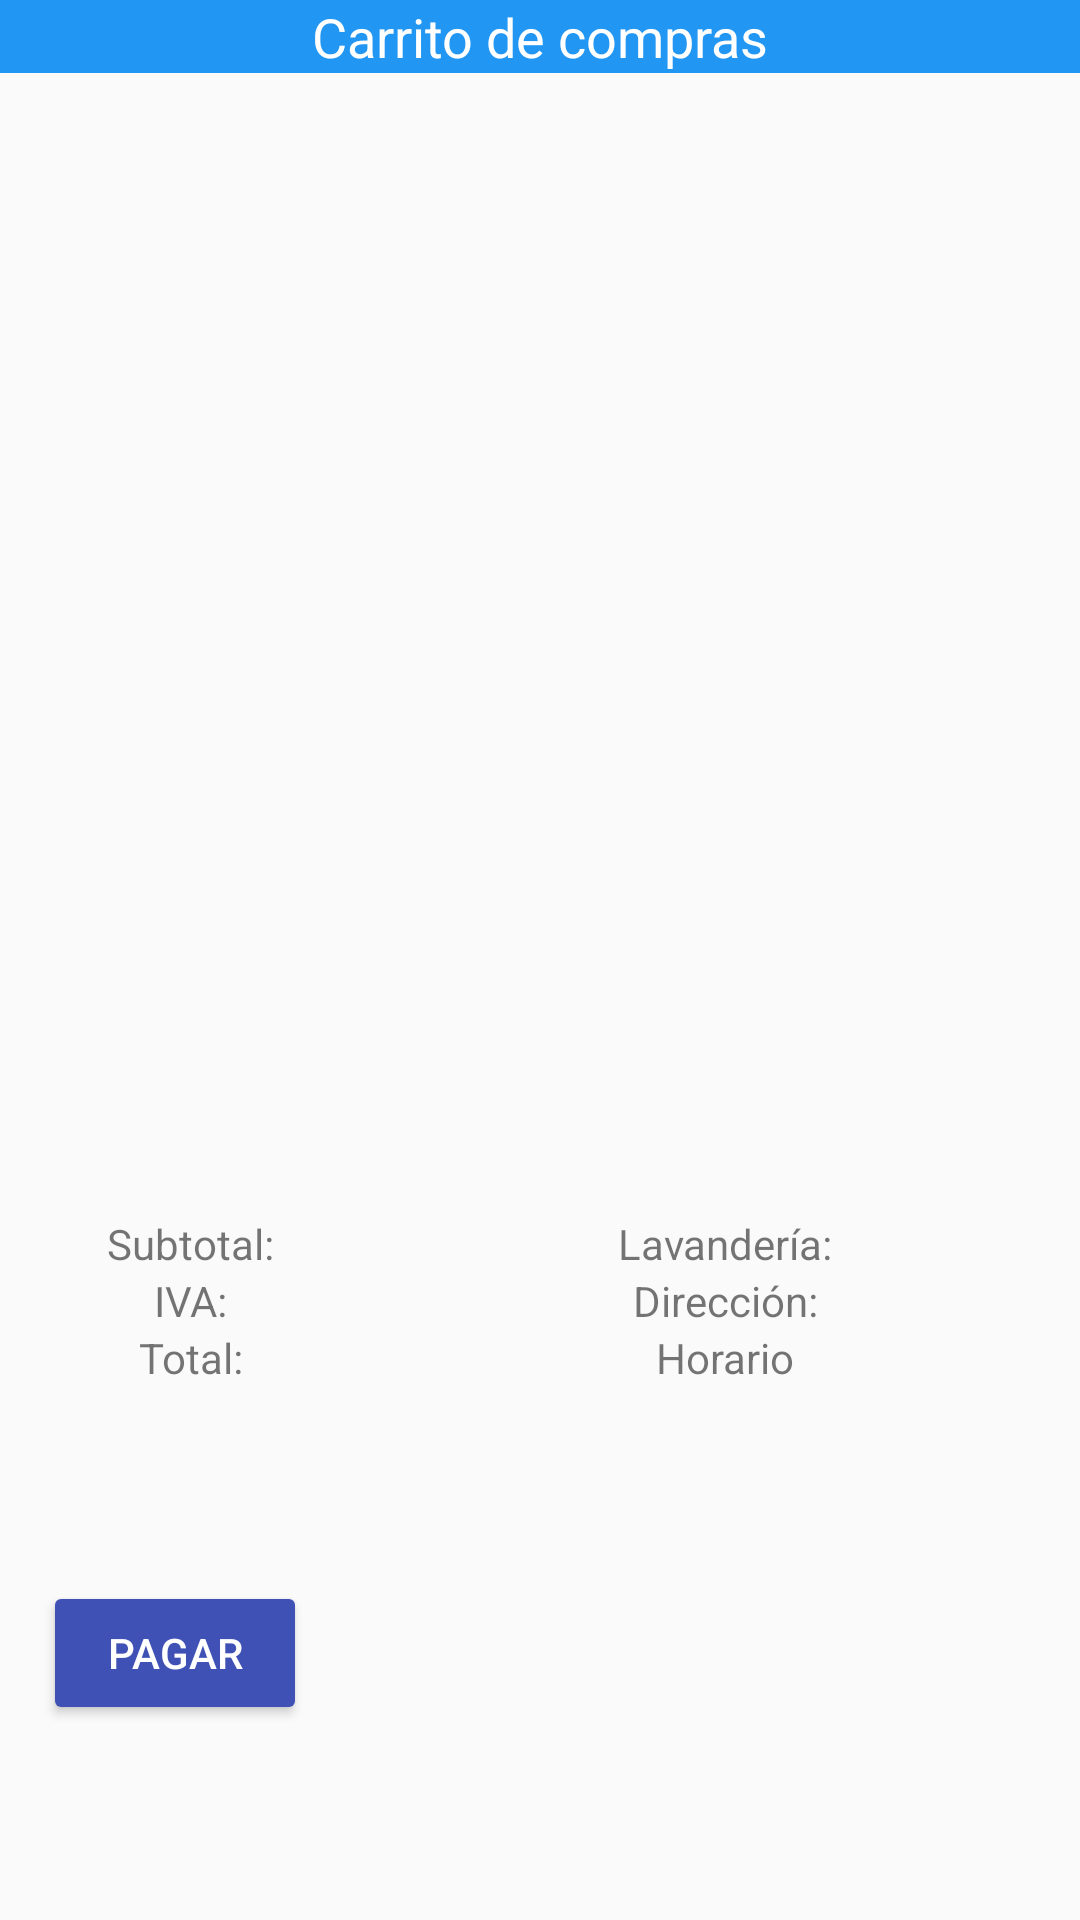

Write the Android layout XML for this screen, with the resource values it uses.
<!-- AndroidManifest.xml: application theme AppTheme -->
<!-- res/layout/activity_carrito_compra.xml -->
<?xml version="1.0" encoding="utf-8"?>
<androidx.constraintlayout.widget.ConstraintLayout xmlns:android="http://schemas.android.com/apk/res/android"
    xmlns:app="http://schemas.android.com/apk/res-auto"
    xmlns:tools="http://schemas.android.com/tools"
    android:layout_width="match_parent"
    android:layout_height="match_parent"
    tools:context=".Carrito">

    <TextView
        android:id="@+id/textView4"
        android:layout_width="match_parent"
        android:layout_height="wrap_content"
        android:background="#2196F3"
        android:text="Carrito de compras"
        android:textAlignment="center"
        android:textColor="#FFFFFF"
        android:textSize="18sp"
        app:layout_constraintBottom_toBottomOf="parent"
        app:layout_constraintEnd_toEndOf="parent"
        app:layout_constraintStart_toStartOf="parent"
        app:layout_constraintTop_toTopOf="parent"
        app:layout_constraintVertical_bias="0.0" />

    <ImageView
        android:id="@+id/imageView3"
        android:layout_width="102dp"
        android:layout_height="197dp"
        app:layout_constraintBottom_toBottomOf="parent"
        app:layout_constraintEnd_toEndOf="parent"
        app:layout_constraintHorizontal_bias="0.05"
        app:layout_constraintStart_toStartOf="parent"
        app:layout_constraintTop_toBottomOf="@+id/textView4"
        app:layout_constraintVertical_bias="0.0"
        app:srcCompat="@drawable/carro_compra" />

    <LinearLayout
        android:id="@+id/linearLayout2"
        android:layout_width="230dp"
        android:layout_height="300dp"
        android:orientation="horizontal"
        app:layout_constraintBottom_toBottomOf="parent"
        app:layout_constraintEnd_toEndOf="parent"
        app:layout_constraintHorizontal_bias="0.77"
        app:layout_constraintStart_toEndOf="@+id/imageView3"
        app:layout_constraintTop_toBottomOf="@+id/textView4"
        app:layout_constraintVertical_bias="0.050000012">

        <ListView
            android:id="@+id/lista_compra"
            android:layout_width="match_parent"
            android:layout_height="match_parent" />
    </LinearLayout>

    <Button
        android:id="@+id/pagar"
        android:layout_width="wrap_content"
        android:layout_height="wrap_content"
        android:backgroundTint="#3F51B5"
        android:text="Pagar"
        android:textColor="#FFFFFF"
        app:layout_constraintBottom_toBottomOf="parent"
        app:layout_constraintEnd_toStartOf="@+id/linearLayout2"
        app:layout_constraintHorizontal_bias="0.367"
        app:layout_constraintStart_toStartOf="parent"
        app:layout_constraintTop_toBottomOf="@id/linearLayout5"
        app:layout_constraintVertical_bias="0.777" />

    <LinearLayout
        android:id="@+id/linearLayout3"
        android:layout_width="wrap_content"
        android:layout_height="wrap_content"
        android:gravity="center|left"
        android:orientation="vertical"
        app:layout_constraintBottom_toTopOf="@+id/pagar"
        app:layout_constraintEnd_toEndOf="@+id/linearLayout2"
        app:layout_constraintStart_toStartOf="@+id/linearLayout2"
        app:layout_constraintTop_toBottomOf="@+id/linearLayout2">

        <TextView
            android:id="@+id/dato_nombre_lav"
            android:layout_width="match_parent"
            android:layout_height="wrap_content"
            android:text="Lavandería:"
            android:textAlignment="center" />

        <TextView
            android:id="@+id/dato_direccion_lav"
            android:layout_width="match_parent"
            android:layout_height="wrap_content"
            android:text="Dirección:"
            android:textAlignment="center" />

        <TextView
            android:id="@+id/dato_horario_lav"
            android:layout_width="match_parent"
            android:layout_height="wrap_content"
            android:text="Horario"
            android:textAlignment="center" />
    </LinearLayout>

    <LinearLayout
        android:id="@+id/linearLayout5"
        android:layout_width="wrap_content"
        android:layout_height="wrap_content"
        android:gravity="center|center_horizontal"
        android:orientation="vertical"
        app:layout_constraintBottom_toTopOf="@+id/pagar"
        app:layout_constraintEnd_toStartOf="@+id/linearLayout2"
        app:layout_constraintStart_toStartOf="parent"
        app:layout_constraintTop_toBottomOf="@+id/linearLayout2">

        <TextView
            android:id="@+id/subtotal"
            android:layout_width="match_parent"
            android:layout_height="wrap_content"
            android:text="Subtotal:"
            android:textAlignment="center" />

        <TextView
            android:id="@+id/iva"
            android:layout_width="match_parent"
            android:layout_height="wrap_content"
            android:text="IVA:"
            android:textAlignment="center" />

        <TextView
            android:id="@+id/total"
            android:layout_width="match_parent"
            android:layout_height="wrap_content"
            android:text="Total:"
            android:textAlignment="center" />
    </LinearLayout>

</androidx.constraintlayout.widget.ConstraintLayout>
<!-- resources referenced by this layout -->
<resources>
  <style name="AppTheme" parent="Theme.AppCompat.Light.DarkActionBar">
          
          <item name="colorPrimary">@color/colorPrimary</item>
          <item name="colorPrimaryDark">@color/colorPrimaryDark</item>
          <item name="colorAccent">@color/colorAccent</item>
      </style>
  <!-- not gathered from this repository: default colours our renderer supplied (Android Studio template values) -->
  <color name="colorPrimary">#FF6200EE</color>
  <color name="colorPrimaryDark">#FF3700B3</color>
  <color name="colorAccent">#FF03DAC5</color>
</resources>
